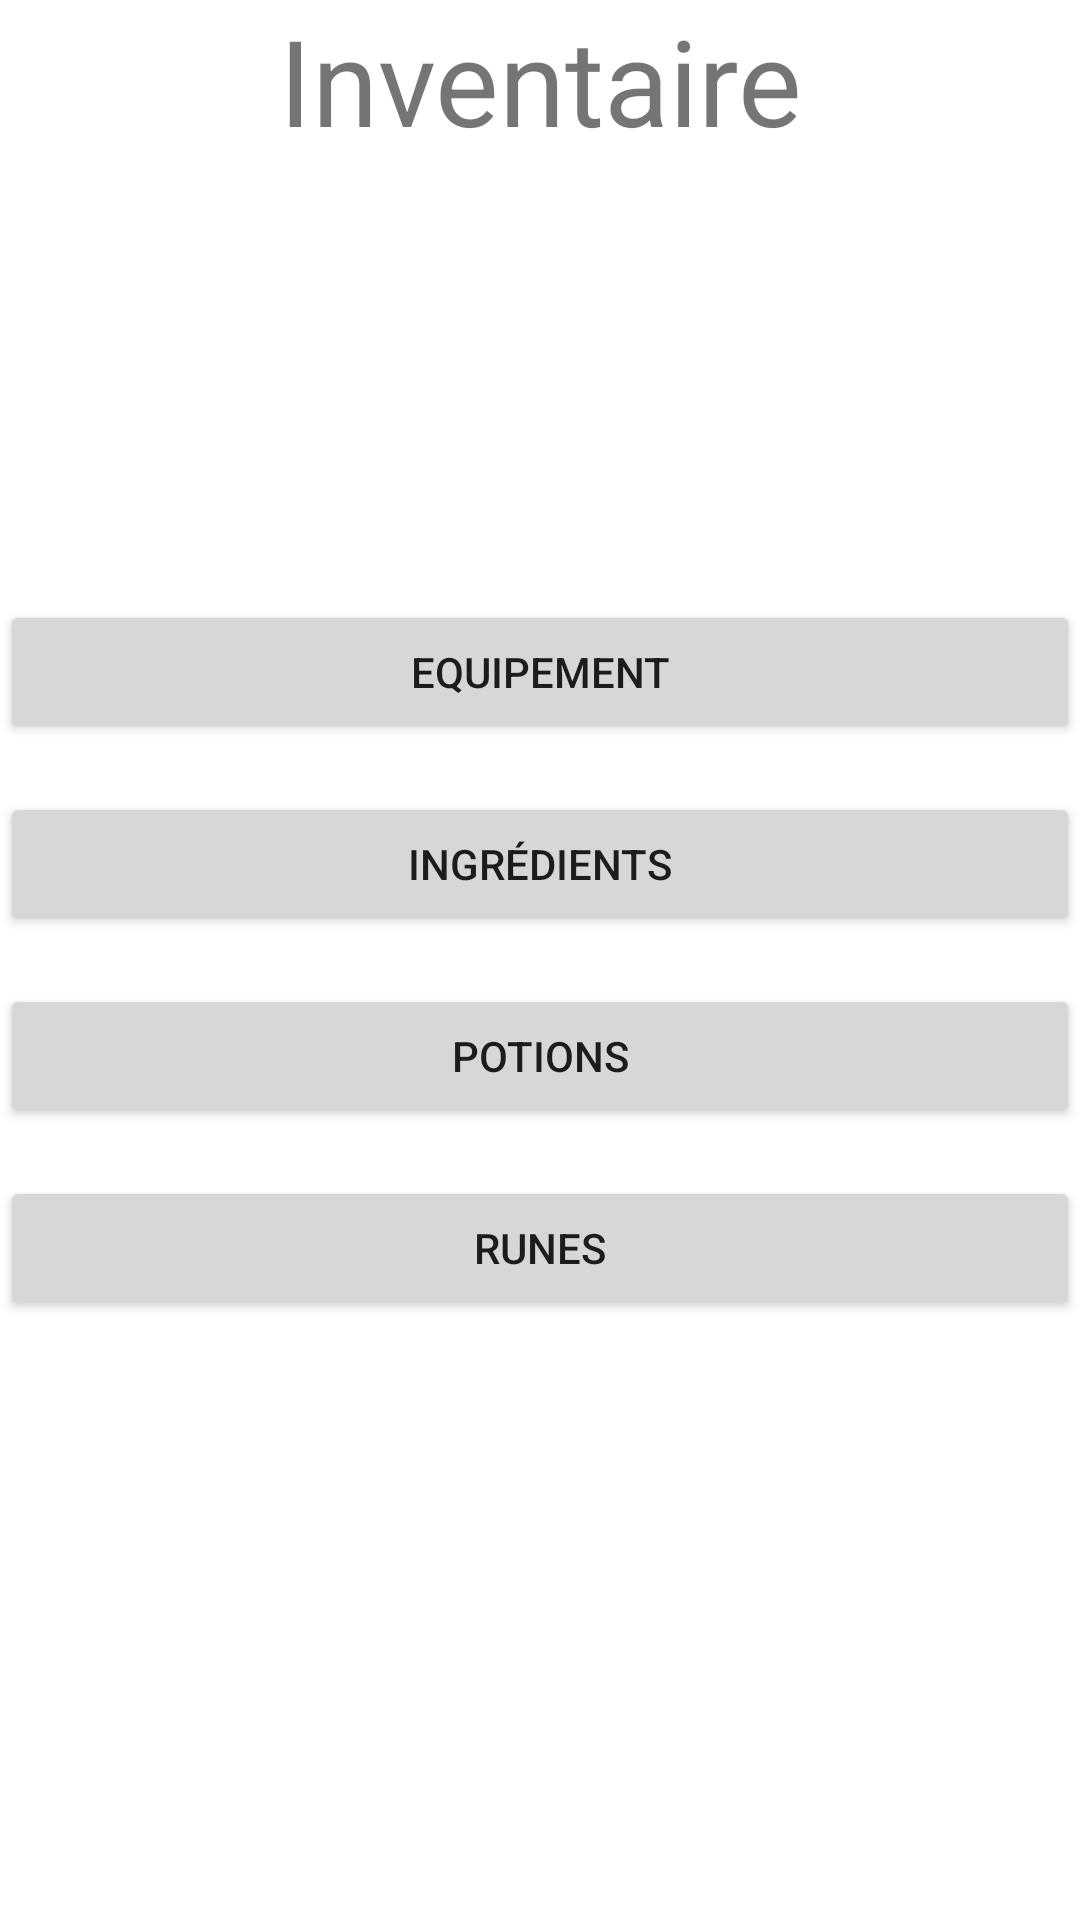

Layout XML and referenced resources for this Android screen:
<!-- AndroidManifest.xml: application theme Theme.MonstreHunter -->
<!-- res/layout/activity_inventaire.xml -->
<?xml version="1.0" encoding="utf-8"?>
<androidx.constraintlayout.widget.ConstraintLayout xmlns:android="http://schemas.android.com/apk/res/android"
    xmlns:tools="http://schemas.android.com/tools"
    android:layout_width="match_parent"
    android:layout_height="match_parent">

    <TextView
        android:id="@+id/Inventaire"
        android:layout_width="match_parent"
        android:layout_height="wrap_content"
        android:text="Inventaire"
        android:textSize="40sp"
        android:textAlignment="center"
        android:layout_marginTop="16dp"
        android:layout_marginBottom="16dp" />

    <LinearLayout
        android:layout_width="match_parent"
        android:layout_height="match_parent"
        android:orientation="vertical"
        android:gravity="center">

        <Button
            android:id="@+id/equipement"
            android:layout_width="match_parent"
            android:layout_height="wrap_content"
            android:text="Equipement" />

        <Button
            android:id="@+id/ingredients"
            android:layout_width="match_parent"
            android:layout_height="wrap_content"
            android:text="Ingrédients"
            android:layout_marginTop="16dp" />

        <Button
            android:id="@+id/potions"
            android:layout_width="match_parent"
            android:layout_height="wrap_content"
            android:text="Potions"
            android:layout_marginTop="16dp" />

        <Button
            android:id="@+id/runes"
            android:layout_width="match_parent"
            android:layout_height="wrap_content"
            android:text="Runes"
            android:layout_marginTop="16dp" />

    </LinearLayout>

</androidx.constraintlayout.widget.ConstraintLayout>
<!-- resources referenced by this layout -->
<resources>
  <style name="Theme.MonstreHunter" parent="Theme.MaterialComponents.DayNight.DarkActionBar">
          
          <item name="colorPrimary">@color/purple_500</item>
          <item name="colorPrimaryVariant">@color/purple_700</item>
          <item name="colorOnPrimary">@color/white</item>
          
          <item name="colorSecondary">@color/teal_200</item>
          <item name="colorSecondaryVariant">@color/teal_700</item>
          <item name="colorOnSecondary">@color/black</item>
          
          <item name="android:statusBarColor">?attr/colorPrimaryVariant</item>
          
      </style>
  <!-- not gathered from this repository: default colours our renderer supplied (Android Studio template values) -->
  <color name="purple_500">#FF6200EE</color>
  <color name="purple_700">#FF3700B3</color>
  <color name="teal_200">#FF03DAC5</color>
  <color name="teal_700">#FF018786</color>
  <color name="black">#FF000000</color>
  <color name="white">#FFFFFFFF</color>
</resources>
